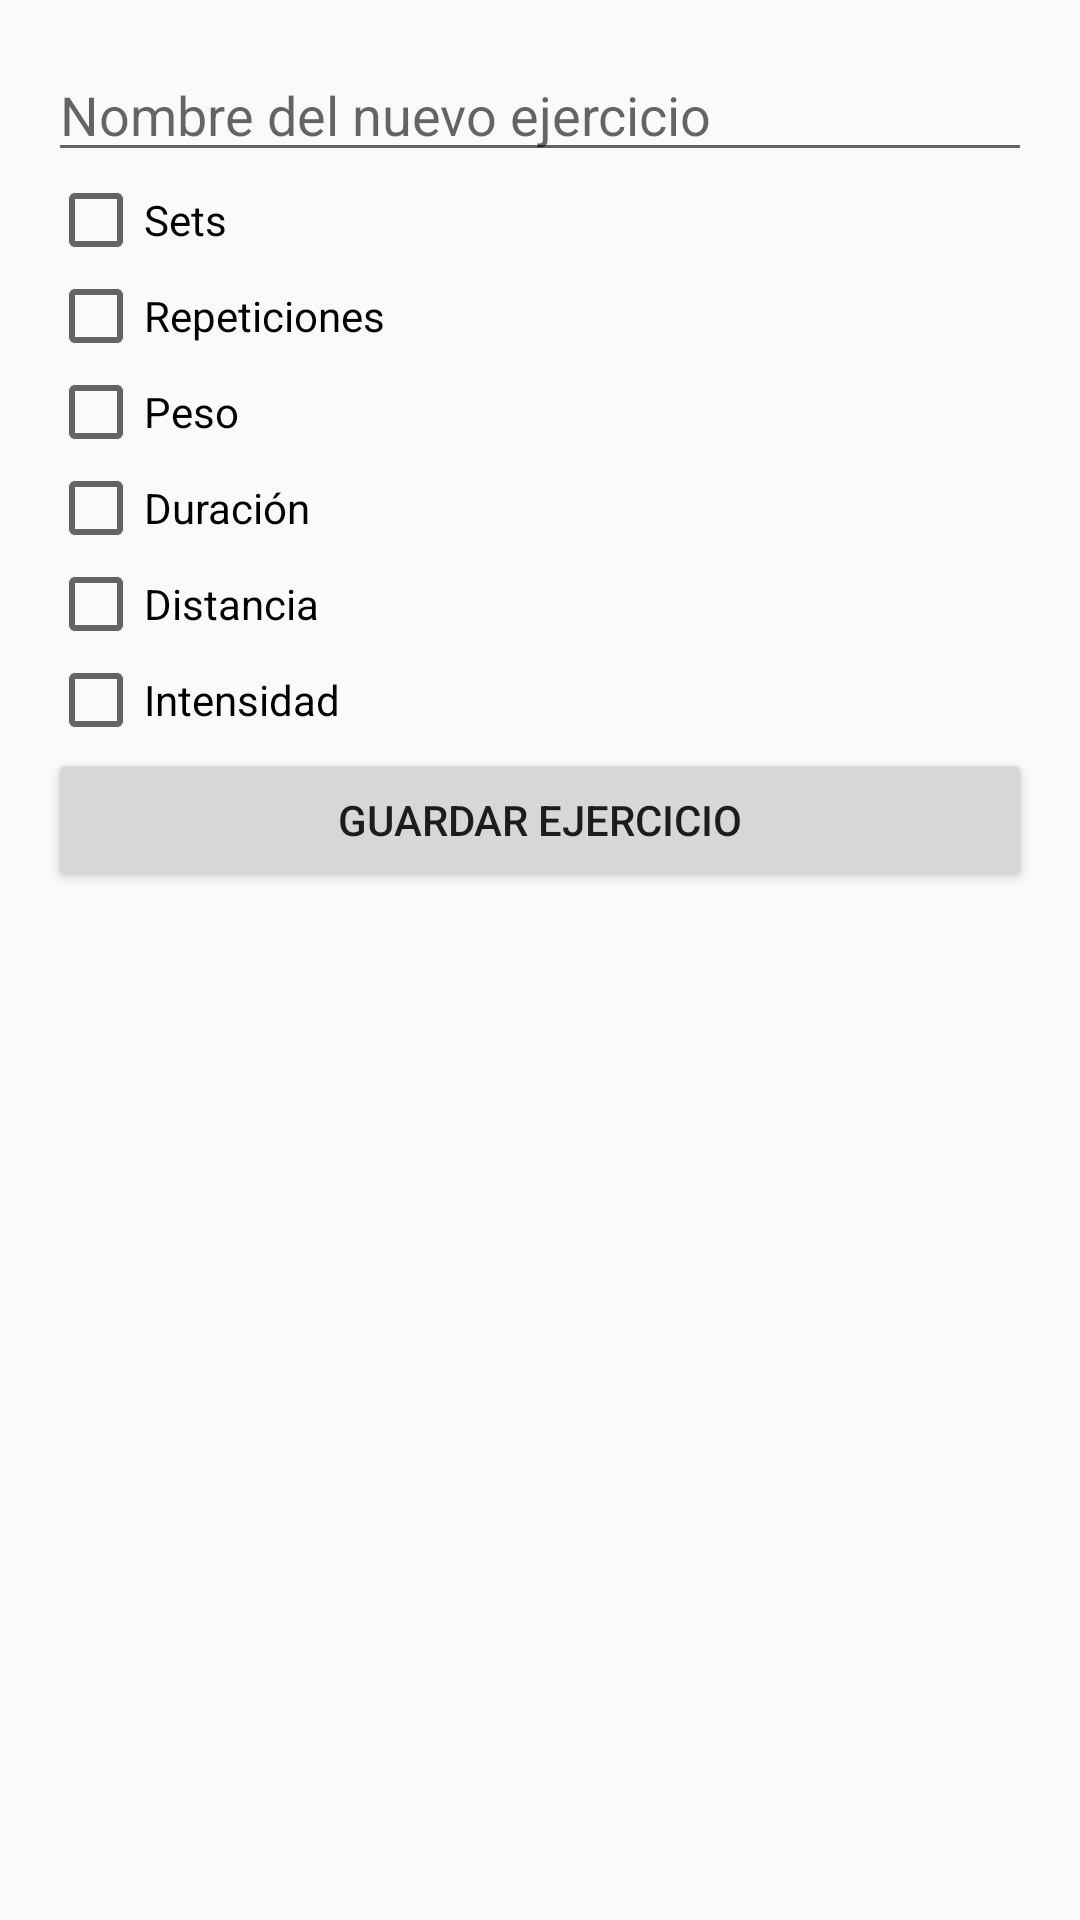

Layout XML and referenced resources for this Android screen:
<!-- AndroidManifest.xml: application theme Theme.Trachys -->
<!-- res/layout/activity_add_new_exercise.xml -->
<?xml version="1.0" encoding="utf-8"?>
<LinearLayout xmlns:android="http://schemas.android.com/apk/res/android"
    android:layout_width="match_parent"
    android:layout_height="match_parent"
    android:orientation="vertical"
    android:padding="16dp">

    <EditText
        android:id="@+id/edit_text_new_exercise_name"
        android:layout_width="match_parent"
        android:layout_height="wrap_content"
        android:hint="Nombre del nuevo ejercicio" />

    <CheckBox
        android:id="@+id/checkbox_sets"
        android:layout_width="wrap_content"
        android:layout_height="wrap_content"
        android:text="Sets" />

    <CheckBox
        android:id="@+id/checkbox_repetitions"
        android:layout_width="wrap_content"
        android:layout_height="wrap_content"
        android:text="Repeticiones" />

    <CheckBox
        android:id="@+id/checkbox_weight"
        android:layout_width="wrap_content"
        android:layout_height="wrap_content"
        android:text="Peso" />

    <CheckBox
        android:id="@+id/checkbox_duration"
        android:layout_width="wrap_content"
        android:layout_height="wrap_content"
        android:text="Duración" />

    <CheckBox
        android:id="@+id/checkbox_distance"
        android:layout_width="wrap_content"
        android:layout_height="wrap_content"
        android:text="Distancia" />

    <CheckBox
        android:id="@+id/checkbox_intensity"
        android:layout_width="wrap_content"
        android:layout_height="wrap_content"
        android:text="Intensidad" />

    <Button
        android:id="@+id/button_save_new_exercise"
        android:layout_width="match_parent"
        android:layout_height="wrap_content"
        android:text="Guardar ejercicio" />
</LinearLayout>
<!-- resources referenced by this layout -->
<resources>
  <style name="Theme.Trachys" parent="Theme.AppCompat.Light.NoActionBar" />
</resources>
